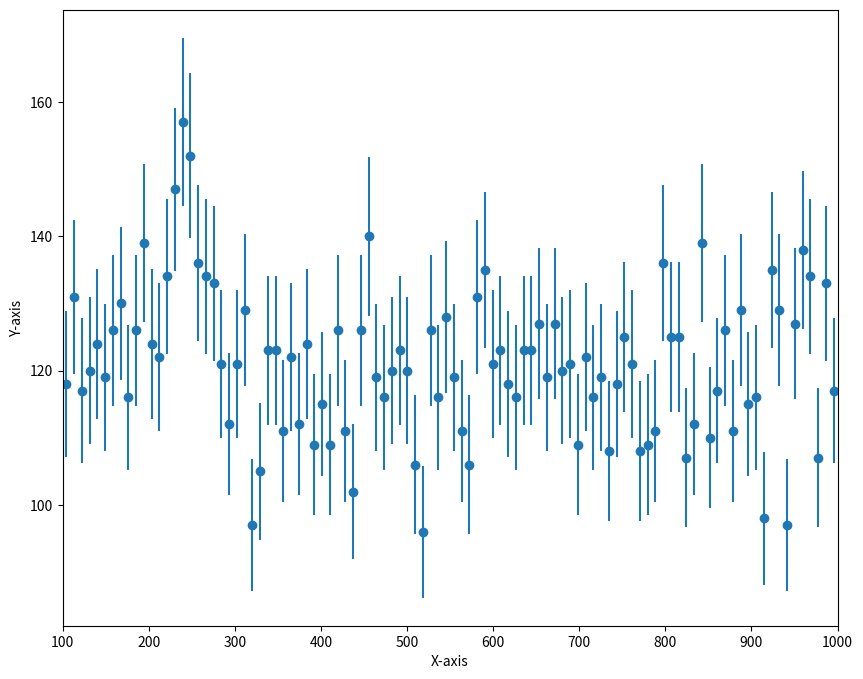

The matplotlib source for this figure:
import numpy as np
import matplotlib.pyplot as plt
from matplotlib.animation import FuncAnimation, PillowWriter


# Create subplots
figure, ax = plt.subplots(figsize=(10, 8))
bins = 100  # Number of bins for the histogram

x=np.linspace(100,1000,1800)
counts,bin_edges=np.histogram(x,bins)
bin_centres= (bin_edges[:-1]+bin_edges[1:])/2

def update(frame):
	global x
	# Append new random data point
	x = np.append(x, np.random.uniform(100, 1000, 100))  # Add more data points per frame for better visual effect
	x = np.append(x, np.random.normal(250, 20, 2))  # Add more data points per frame for better visual effect

	counts,bin_edges=np.histogram(x,bins)
	err=np.sqrt(counts)

	# Clear the axes and redraw the histogram
	ax.clear()
	ax.errorbar(bin_centres, counts, yerr=err, fmt='o')
	ax.set_xlabel("X-axis")
	ax.set_ylabel("Y-axis")
	ax.set_xlim(100,1000)

# Create animation
ani = FuncAnimation(figure, update, frames=100, repeat=False)

# Save animation
ani.save('histogram_animation.gif', writer='pillow', fps=10)

plt.show()

